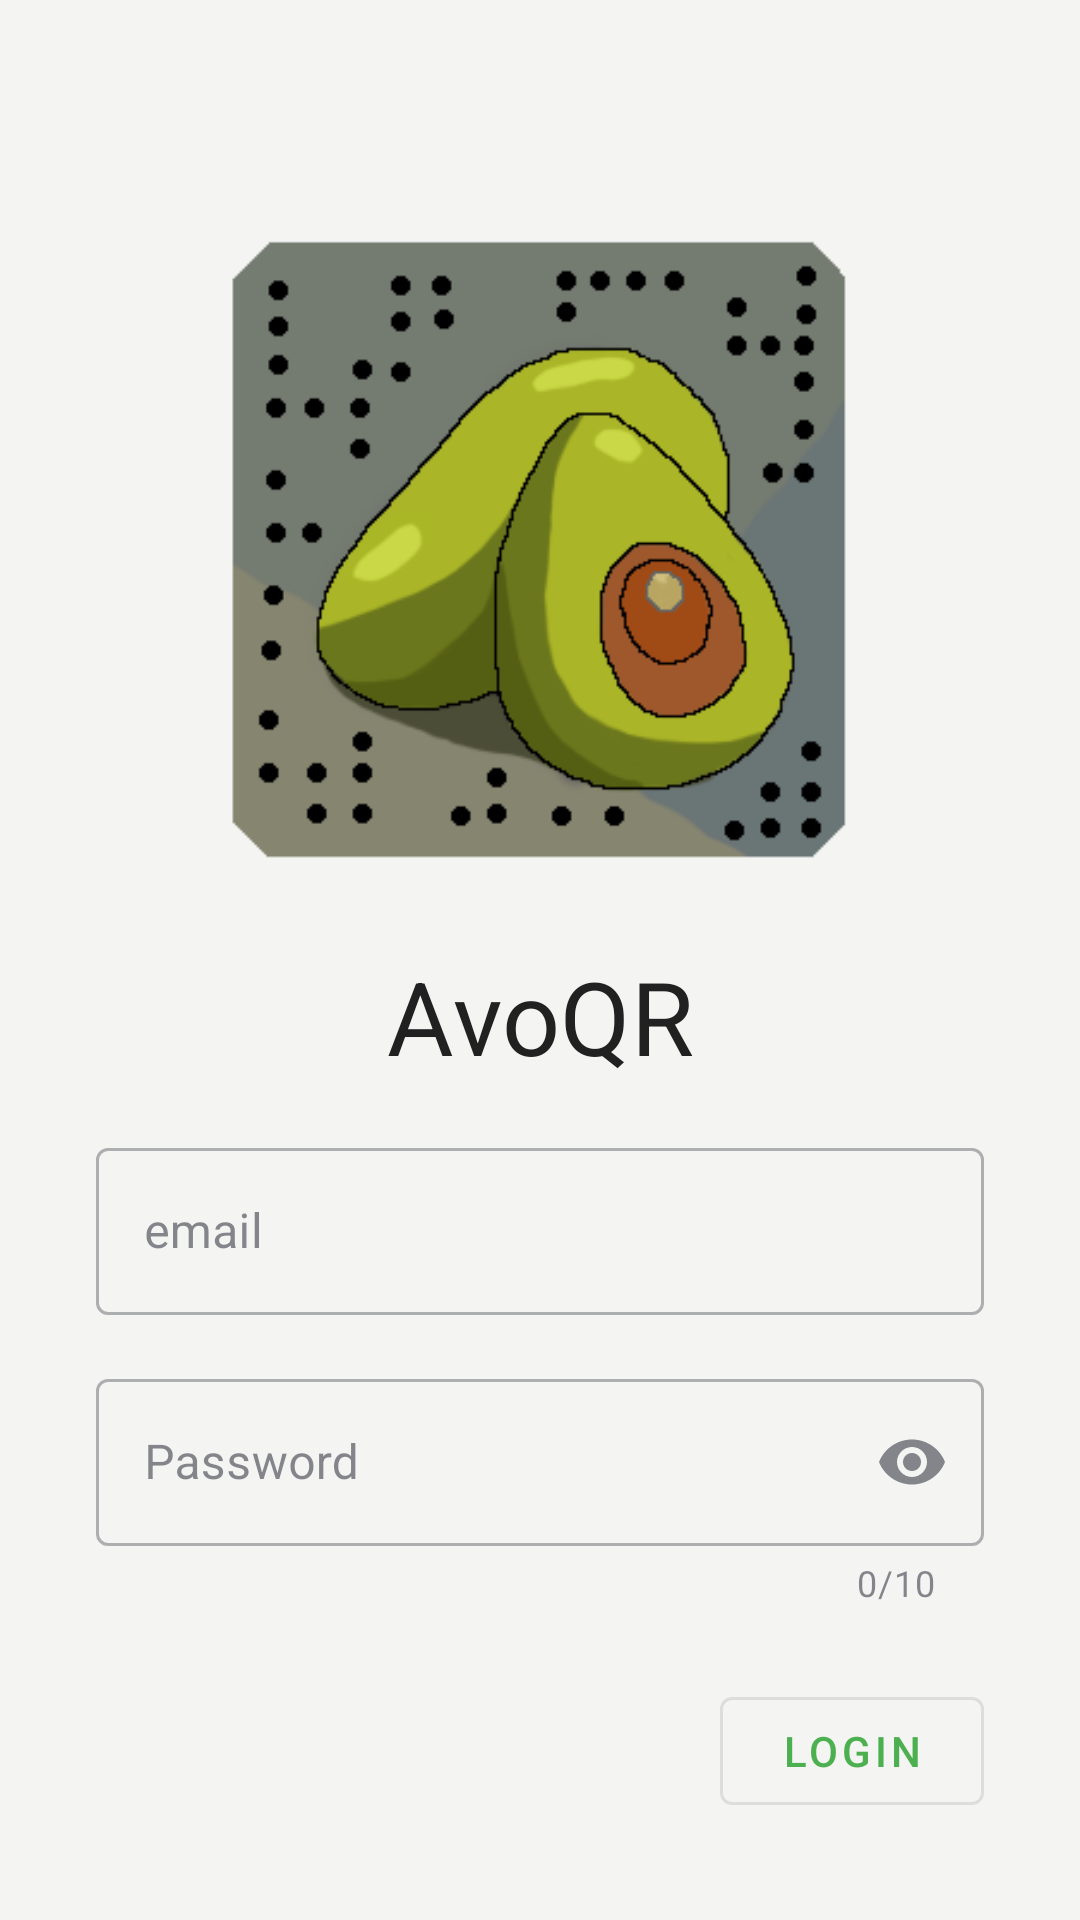

Layout XML and referenced resources for this Android screen:
<!-- AndroidManifest.xml: application theme MyTheme.Light -->
<!-- res/layout/login_fragment.xml -->
<?xml version="1.0" encoding="utf-8"?>
<androidx.constraintlayout.widget.ConstraintLayout xmlns:android="http://schemas.android.com/apk/res/android"
    xmlns:app="http://schemas.android.com/apk/res-auto"
    xmlns:tools="http://schemas.android.com/tools"
    android:layout_width="match_parent"
    android:layout_height="match_parent"
    android:paddingStart="@dimen/common_padding_default"
    android:paddingEnd="@dimen/common_padding_default"
    tools:context=".ui.fragments.LoginFragment">

    <androidx.appcompat.widget.AppCompatImageView
        android:id="@+id/logo"
        android:layout_width="240dp"
        android:layout_height="240dp"
        android:src="@drawable/avo_logo"
        app:layout_constraintEnd_toEndOf="parent"
        app:layout_constraintStart_toStartOf="parent"
        app:layout_constraintTop_toTopOf="@id/guidelineImage" />

    <TextView
        android:id="@+id/title_app_login"
        android:layout_width="match_parent"
        android:layout_height="wrap_content"
        android:layout_marginTop="12dp"
        android:gravity="center"
        android:textAppearance="@style/TextAppearance.MaterialComponents.Headline4"
        android:textColor="?attr/colorOnPrimary"
        app:layout_constraintEnd_toEndOf="parent"
        app:layout_constraintStart_toStartOf="parent"
        app:layout_constraintTop_toBottomOf="@id/logo"
        android:text="@string/app_name" />

    <com.google.android.material.textfield.TextInputLayout
        android:id="@+id/emailLayoutEdit"
        style="@style/Widget.MaterialComponents.TextInputLayout.OutlinedBox"
        android:layout_width="match_parent"
        android:layout_height="wrap_content"
        android:hint="@string/email"
        app:endIconMode="clear_text"
        android:layout_margin="@dimen/common_padding_default"
        app:layout_constraintEnd_toEndOf="parent"
        app:layout_constraintStart_toStartOf="parent"
        app:layout_constraintTop_toBottomOf="@id/title_app_login">

        <com.google.android.material.textfield.TextInputEditText
            android:id="@+id/editTextEmail"
            android:layout_width="match_parent"
            android:layout_height="wrap_content"
            android:inputType="textEmailAddress" />

    </com.google.android.material.textfield.TextInputLayout>

    <com.google.android.material.textfield.TextInputLayout
        android:id="@+id/passwordLayoutEdit"
        style="@style/Widget.MaterialComponents.TextInputLayout.OutlinedBox"
        android:layout_width="match_parent"
        android:layout_height="wrap_content"
        android:layout_marginTop="@dimen/common_padding_min"
        android:hint="@string/hint_password"
        app:counterEnabled="true"
        app:counterMaxLength="10"
        app:endIconMode="password_toggle"
        android:layout_margin="@dimen/common_padding_default"
        app:layout_constraintEnd_toEndOf="parent"
        app:layout_constraintStart_toStartOf="parent"
        app:layout_constraintTop_toBottomOf="@id/emailLayoutEdit">

        <com.google.android.material.textfield.TextInputEditText
            android:id="@+id/editTextPassword"
            android:layout_width="match_parent"
            android:layout_height="wrap_content"
            android:inputType="textPassword" />

    </com.google.android.material.textfield.TextInputLayout>


    <com.google.android.material.button.MaterialButton
        android:id="@+id/loginBtn"
        style="@style/Widget.MaterialComponents.Button.OutlinedButton"
        android:layout_width="wrap_content"
        android:layout_height="wrap_content"
        android:layout_marginTop="24dp"
        android:layout_marginEnd="@dimen/common_padding_default"
        android:text="@string/login"
        app:layout_constraintEnd_toEndOf="parent"
        app:layout_constraintTop_toBottomOf="@id/passwordLayoutEdit" />

    <androidx.constraintlayout.widget.Guideline
        android:id="@+id/guidelineBottom"
        android:layout_width="wrap_content"
        android:layout_height="wrap_content"
        android:orientation="horizontal"
        app:layout_constraintGuide_percent=".55" />

    <androidx.constraintlayout.widget.Guideline
        android:id="@+id/guidelineTop"
        android:layout_width="wrap_content"
        android:layout_height="wrap_content"
        android:orientation="horizontal"
        app:layout_constraintGuide_percent=".45" />

    <androidx.constraintlayout.widget.Guideline
        android:id="@+id/guidelineImage"
        android:layout_width="wrap_content"
        android:layout_height="wrap_content"
        android:orientation="horizontal"
        app:layout_constraintGuide_percent=".1"/>


</androidx.constraintlayout.widget.ConstraintLayout>
<!-- resources referenced by this layout -->
<resources>
  <dimen name="common_padding_default">16dp</dimen>
  <dimen name="common_padding_min">8dp</dimen>
  <!-- drawable avo_logo: png bitmap (drawable-v24, 22701 bytes) -->
  <string name="app_name">AvoQR</string>
  <string name="email">email</string>
  <string name="hint_password">Password</string>
  <string name="login">Login</string>
  <style name="MyTheme.Light" parent="Base.MyTheme" />
  <style name="Base.MyTheme" parent="Base.MaterialThemeBuilder">
          <item name="colorPrimary">@color/colorPrimary</item>
          <item name="colorPrimaryVariant">@color/primaryDarkColor</item>
          <item name="colorSecondary">@color/secondaryColor</item>
          <item name="colorSecondaryVariant">@color/secondaryDarkColor</item>
  
          <item name="colorOnPrimary">@color/primaryTextColor</item>
          <item name="colorOnSecondary">@color/secondaryTextColor</item>
  
          <item name="colorOnBackground">@color/color_on_background</item>
          <item name="colorOnSurface">@color/color_on_surface</item>
          <item name="colorOnError">@color/color_on_error</item>
  
          <item name="android:colorBackground">@color/color_background</item>
          <item name="colorSurface">@color/color_surface</item>
          <item name="colorError">@color/color_error</item>
  
      </style>
  <style name="Base.MaterialThemeBuilder" parent="Theme.MaterialComponents.Light.NoActionBar">
  
          <item name="android:statusBarColor">?colorPrimaryVariant</item>
          <item name="android:windowLightStatusBar">false</item>
          <item name="android:navigationBarColor">#000000</item>
          
          <item name="colorPrimaryDark">?colorPrimaryVariant</item>
          <item name="colorAccent">?colorSecondary</item>
      </style>
  <color name="colorPrimary">#4caf50</color>
  <color name="primaryDarkColor">#087f23</color>
  <color name="secondaryColor">#33691e</color>
  <color name="secondaryDarkColor">#003d00</color>
  <color name="primaryTextColor">#212121</color>
  <color name="secondaryTextColor">#ffffff</color>
  <color name="color_on_background">#000000</color>
  <color name="color_on_surface">#393b44</color>
  <color name="color_on_error">#ff4b5c</color>
  <color name="color_background">#f4f4f2</color>
  <color name="color_surface">#f6f5f5</color>
  <color name="color_error">#ff4b5c</color>
</resources>
